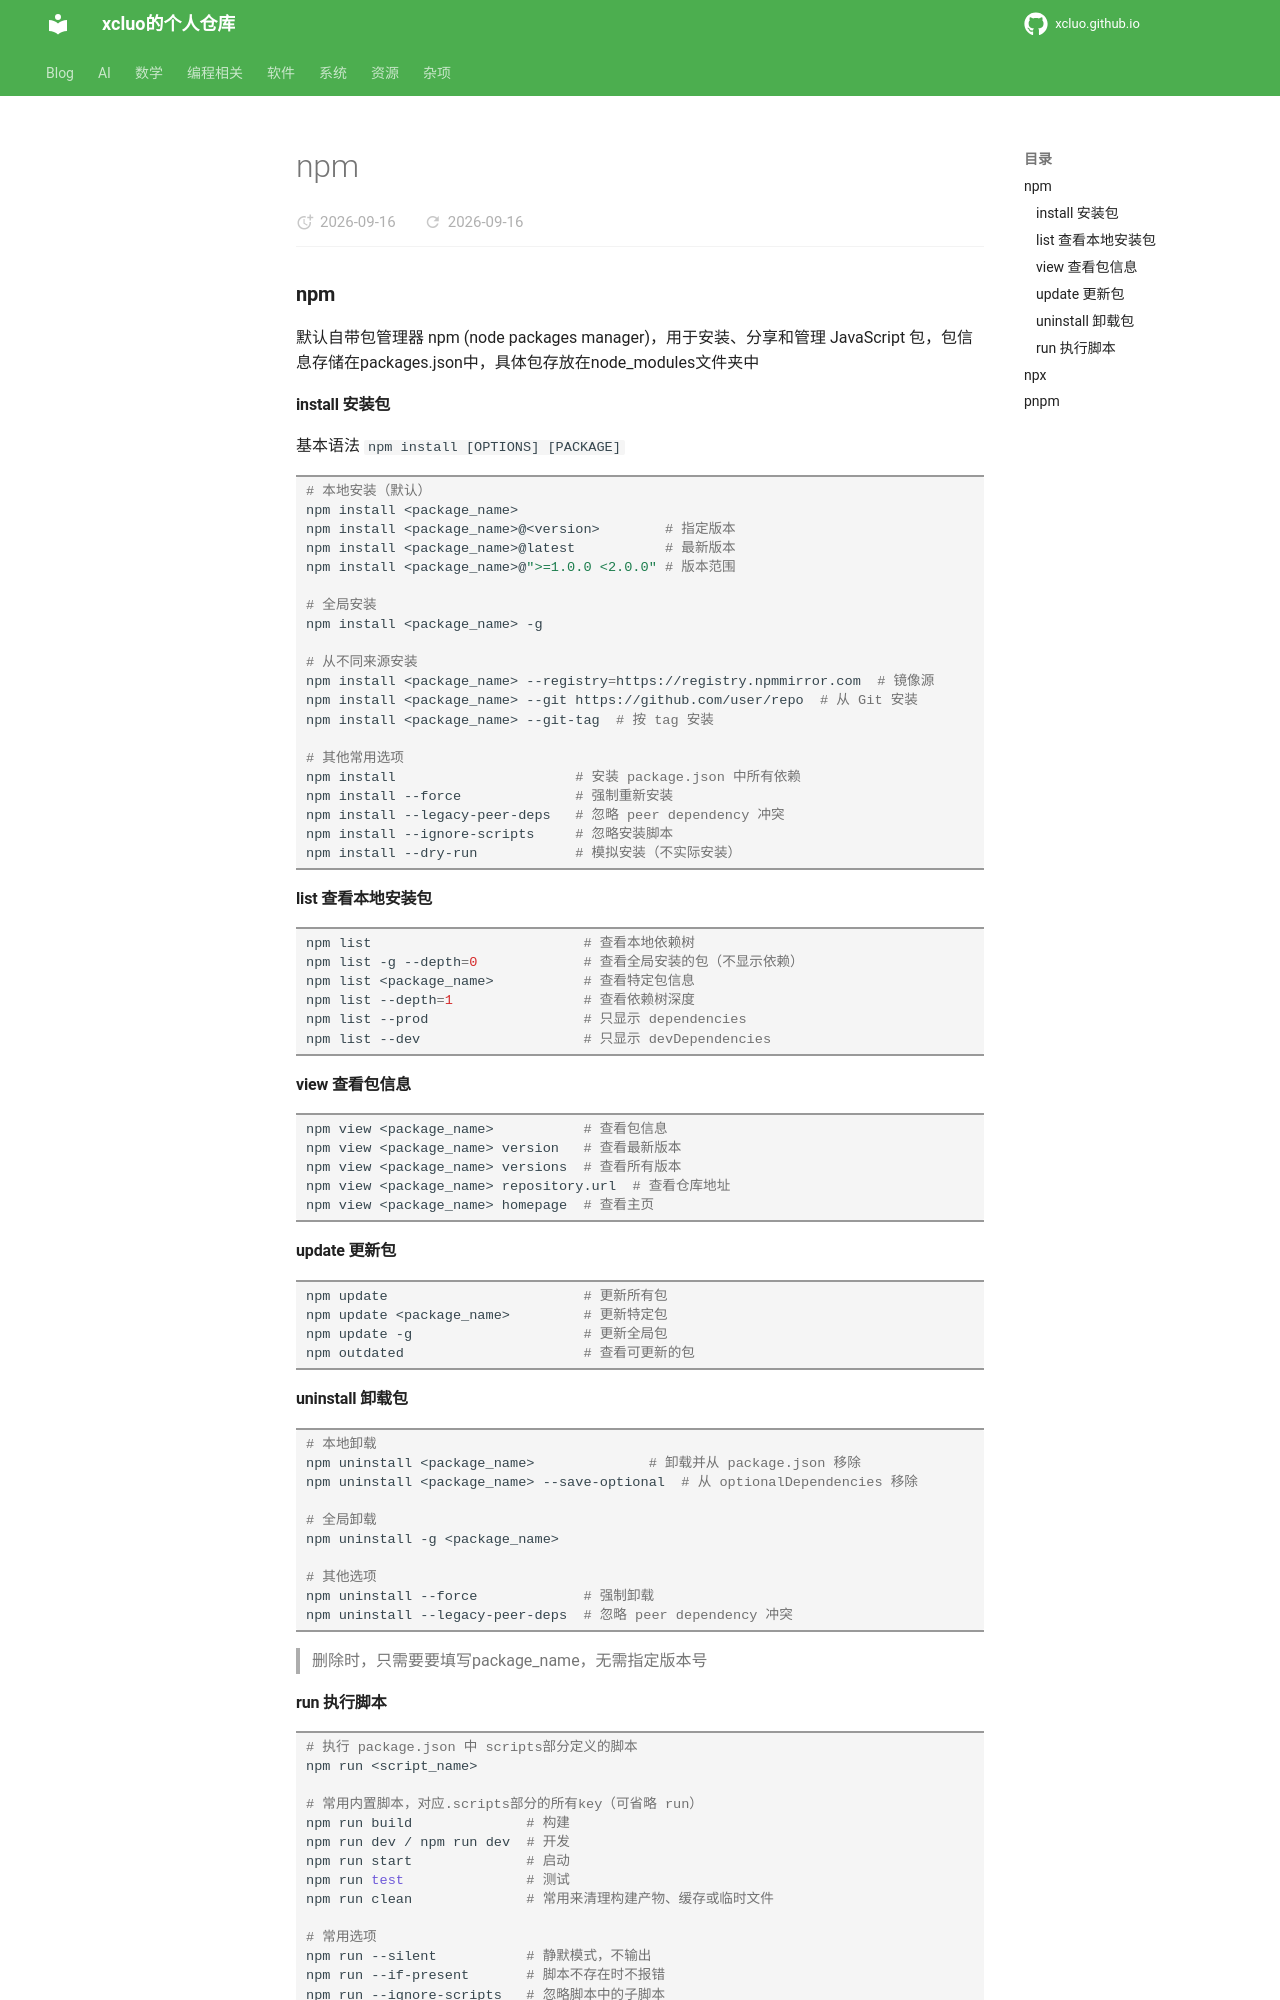

repository: xcluo/xcluo.github.io · page: Programing/Script/JavaScript/npm.html · generator: mkdocs

---
title: "npm"
---


### npm

默认自带包管理器 npm (node packages manager)，用于安装、分享和管理 JavaScript 包，包信息存储在packages.json中，具体包存放在node_modules文件夹中

#### install 安装包

基本语法 `npm install [OPTIONS] [PACKAGE]`

```bash
# 本地安装（默认）
npm install <package_name>
npm install <package_name>@<version>        # 指定版本
npm install <package_name>@latest           # 最新版本
npm install <package_name>@">=1.0.0 <2.0.0" # 版本范围

# 全局安装
npm install <package_name> -g

# 从不同来源安装
npm install <package_name> --registry=https://registry.npmmirror.com  # 镜像源
npm install <package_name> --git https://github.com/user/repo  # 从 Git 安装
npm install <package_name> --git-tag  # 按 tag 安装

# 其他常用选项
npm install                      # 安装 package.json 中所有依赖
npm install --force              # 强制重新安装
npm install --legacy-peer-deps   # 忽略 peer dependency 冲突
npm install --ignore-scripts     # 忽略安装脚本
npm install --dry-run            # 模拟安装（不实际安装）
```

#### list 查看本地安装包

```bash
npm list                          # 查看本地依赖树
npm list -g --depth=0             # 查看全局安装的包（不显示依赖）
npm list <package_name>           # 查看特定包信息
npm list --depth=1                # 查看依赖树深度
npm list --prod                   # 只显示 dependencies
npm list --dev                    # 只显示 devDependencies
```

#### view 查看包信息

```bash
npm view <package_name>           # 查看包信息
npm view <package_name> version   # 查看最新版本
npm view <package_name> versions  # 查看所有版本
npm view <package_name> repository.url  # 查看仓库地址
npm view <package_name> homepage  # 查看主页
```

#### update 更新包

```bash
npm update                        # 更新所有包
npm update <package_name>         # 更新特定包
npm update -g                     # 更新全局包
npm outdated                      # 查看可更新的包
```

#### uninstall 卸载包

```bash
# 本地卸载
npm uninstall <package_name>              # 卸载并从 package.json 移除
npm uninstall <package_name> --save-optional  # 从 optionalDependencies 移除

# 全局卸载
npm uninstall -g <package_name>

# 其他选项
npm uninstall --force             # 强制卸载
npm uninstall --legacy-peer-deps  # 忽略 peer dependency 冲突
```
> 删除时，只需要要填写package_name，无需指定版本号
